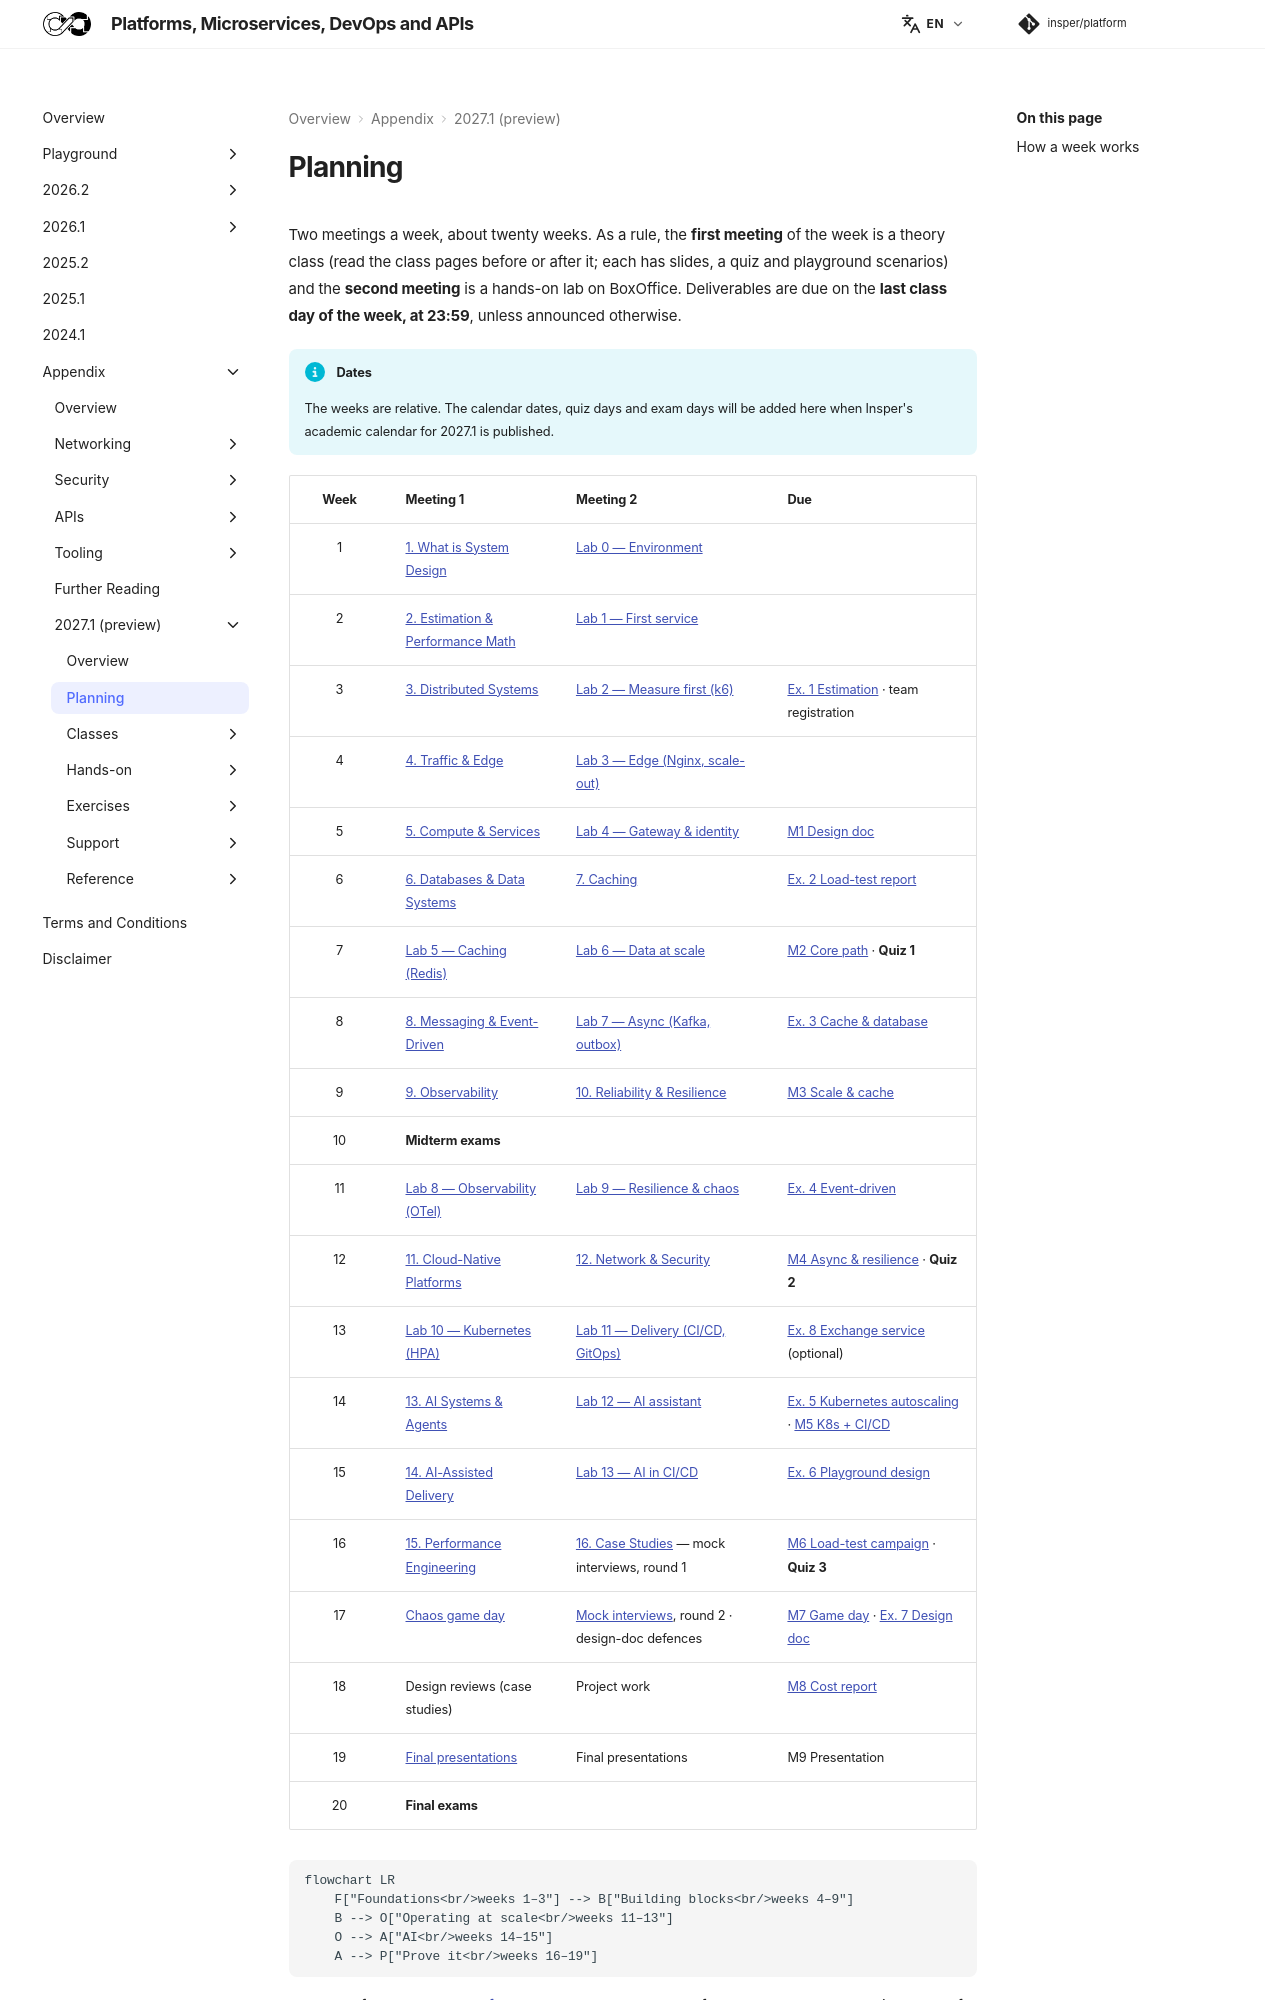

repository: Insper/platform · page: 2027.1/planning/index.html · generator: mkdocs

# Planning

Two meetings a week, about twenty weeks. As a rule, the **first meeting** of the week is a theory class (read the class pages before or after it; each has slides, a quiz and playground scenarios) and the **second meeting** is a hands-on lab on BoxOffice. Deliverables are due on the **last class day of the week, at 23:59**, unless announced otherwise.

!!! info "Dates"

    The weeks are relative. The calendar dates, quiz days and exam days will be added here when Insper's academic calendar for 2027.1 is published.

| Week | Meeting 1 | Meeting 2 | Due |
|:-:|-|-|-|
| 1 | [1. What is System Design](classes/intro/index.md) | [Lab 0 — Environment](hands-on/0/index.md) | |
| 2 | [2. Estimation & Performance Math](classes/estimation/index.md) | [Lab 1 — First service](hands-on/1/index.md) | |
| 3 | [3. Distributed Systems](classes/distributed/index.md) | [Lab 2 — Measure first (k6)](hands-on/2/index.md) | [Ex. 1 Estimation](exercises/estimation/index.md) · team registration |
| 4 | [4. Traffic & Edge](classes/edge/index.md) | [Lab 3 — Edge (Nginx, scale-out)](hands-on/3/index.md) | |
| 5 | [5. Compute & Services](classes/compute/index.md) | [Lab 4 — Gateway & identity](hands-on/4/index.md) | [M1 Design doc](exercises/project/design-doc/index.md) |
| 6 | [6. Databases & Data Systems](classes/databases/index.md) | [7. Caching](classes/caching/index.md) | [Ex. 2 Load-test report](exercises/load-test-report/index.md) |
| 7 | [Lab 5 — Caching (Redis)](hands-on/5/index.md) | [Lab 6 — Data at scale](hands-on/6/index.md) | [M2 Core path](exercises/project/milestones/index.md#m2-core-path-running) · **Quiz 1** |
| 8 | [8. Messaging & Event-Driven](classes/messaging/index.md) | [Lab 7 — Async (Kafka, outbox)](hands-on/7/index.md) | [Ex. 3 Cache & database](exercises/cache-db/index.md) |
| 9 | [9. Observability](classes/observability/index.md) | [10. Reliability & Resilience](classes/reliability/index.md) | [M3 Scale & cache](exercises/project/milestones/index.md#m3-scale-cache) |
| 10 | **Midterm exams** | | |
| 11 | [Lab 8 — Observability (OTel)](hands-on/8/index.md) | [Lab 9 — Resilience & chaos](hands-on/9/index.md) | [Ex. 4 Event-driven](exercises/event-driven/index.md) |
| 12 | [11. Cloud-Native Platforms](classes/cloud-native/index.md) | [12. Network & Security](classes/network-security/index.md) | [M4 Async & resilience](exercises/project/milestones/index.md#m4-async-resilience) · **Quiz 2** |
| 13 | [Lab 10 — Kubernetes (HPA)](hands-on/10/index.md) | [Lab 11 — Delivery (CI/CD, GitOps)](hands-on/11/index.md) | [Ex. 8 Exchange service](exercises/exchange/index.md) (optional) |
| 14 | [13. AI Systems & Agents](classes/ai-systems/index.md) | [Lab 12 — AI assistant](hands-on/12/index.md) | [Ex. 5 Kubernetes autoscaling](exercises/kubernetes-autoscaling/index.md) · [M5 K8s + CI/CD](exercises/project/milestones/index.md#m5-kubernetes-cicd) |
| 15 | [14. AI-Assisted Delivery](classes/ai-delivery/index.md) | [Lab 13 — AI in CI/CD](hands-on/13/index.md) | [Ex. 6 Playground design](exercises/playground-design/index.md) |
| 16 | [15. Performance Engineering](classes/performance/index.md) | [16. Case Studies](classes/case-studies/index.md) — mock interviews, round 1 | [M6 Load-test campaign](exercises/project/load-test-campaign/index.md) · **Quiz 3** |
| 17 | [Chaos game day](exercises/project/game-day/index.md) | [Mock interviews](support/interview/mock/index.md), round 2 · design-doc defences | [M7 Game day](exercises/project/game-day/index.md) · [Ex. 7 Design doc](exercises/design-doc/index.md) |
| 18 | Design reviews (case studies) | Project work | [M8 Cost report](exercises/project/cost-report/index.md) |
| 19 | [Final presentations](exercises/project/presentation/index.md) | Final presentations | M9 Presentation |
| 20 | **Final exams** | | |

``` diagram
flowchart LR
    F["Foundations<br/>weeks 1–3"] --> B["Building blocks<br/>weeks 4–9"]
    B --> O["Operating at scale<br/>weeks 11–13"]
    O --> A["AI<br/>weeks 14–15"]
    A --> P["Prove it<br/>weeks 16–19"]
```
